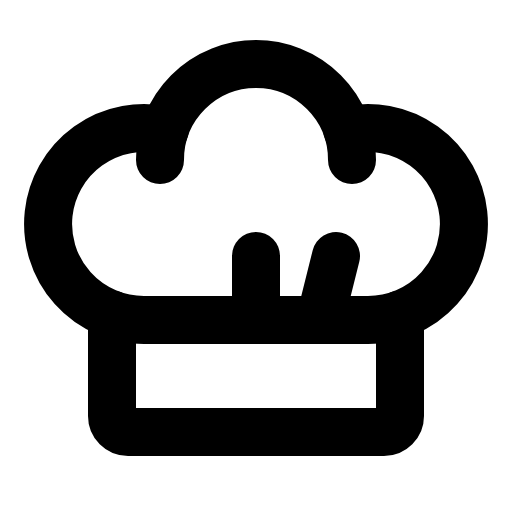
t = 0.00 s
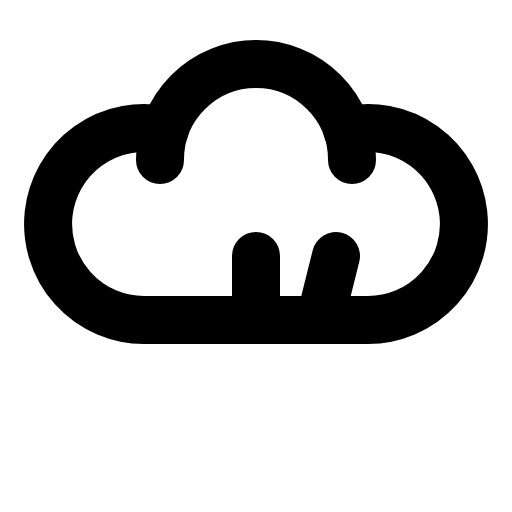
t = 1.50 s
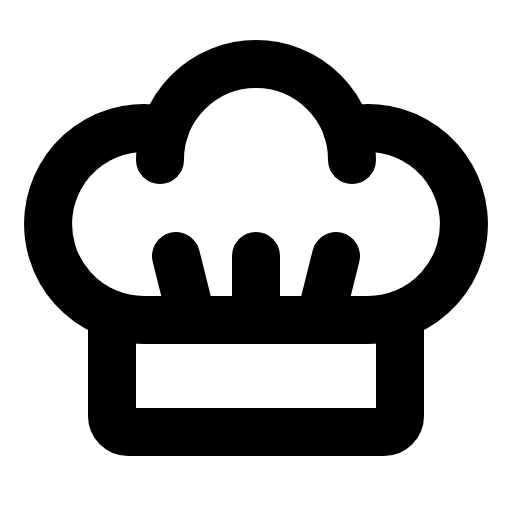
t = 1.88 s
t = 2.25 s: frame unchanged from t = 1.88 s, image omitted
t = 2.63 s: frame unchanged from t = 1.88 s, image omitted

The animated SVG that drew these frames (rendered in a browser with its animation timeline set to each time). Animation: 1 CSS @keyframes rule; one cycle of 3.00 s, repeats indefinitely.

<svg xmlns="http://www.w3.org/2000/svg" viewBox="0 0 256 256">
  <style>
    .draw-line {
      stroke-dasharray: 2000;
      stroke-dashoffset: 0;
    }
    svg:hover .draw-line {
      animation: phosphor-draw-in 1.5s ease-in-out infinite;
    }
    @keyframes phosphor-draw-in {
      0%   { stroke-dashoffset: 2000; }
      100% { stroke-dashoffset: 0; }
    }
  </style><rect width="256" height="256" fill="none"/><line x1="96" y1="160" x2="88" y2="128" fill="none" stroke="currentColor" stroke-linecap="round" stroke-linejoin="round" stroke-width="24" class="draw-line" pathLength="1" style="animation-delay: 0s"/><line x1="160" y1="160" x2="168" y2="128" fill="none" stroke="currentColor" stroke-linecap="round" stroke-linejoin="round" stroke-width="24" class="draw-line" pathLength="1" style="animation-delay: 0.3s"/><line x1="128" y1="160" x2="128" y2="128" fill="none" stroke="currentColor" stroke-linecap="round" stroke-linejoin="round" stroke-width="24" class="draw-line" pathLength="1" style="animation-delay: 0.6s"/><path d="M173.65,65.12A48,48,0,1,1,184,160H72A48,48,0,1,1,82.35,65.12" fill="none" stroke="currentColor" stroke-linecap="round" stroke-linejoin="round" stroke-width="24" class="draw-line" pathLength="1" style="animation-delay: 0.9s"/><path d="M80,80a48,48,0,0,1,96,0" fill="none" stroke="currentColor" stroke-linecap="round" stroke-linejoin="round" stroke-width="24" class="draw-line" pathLength="1" style="animation-delay: 1.2s"/><path d="M200,157.27V208a8,8,0,0,1-8,8H64a8,8,0,0,1-8-8V157.27" fill="none" stroke="currentColor" stroke-linecap="round" stroke-linejoin="round" stroke-width="24" class="draw-line" pathLength="1" style="animation-delay: 1.5s"/></svg>
